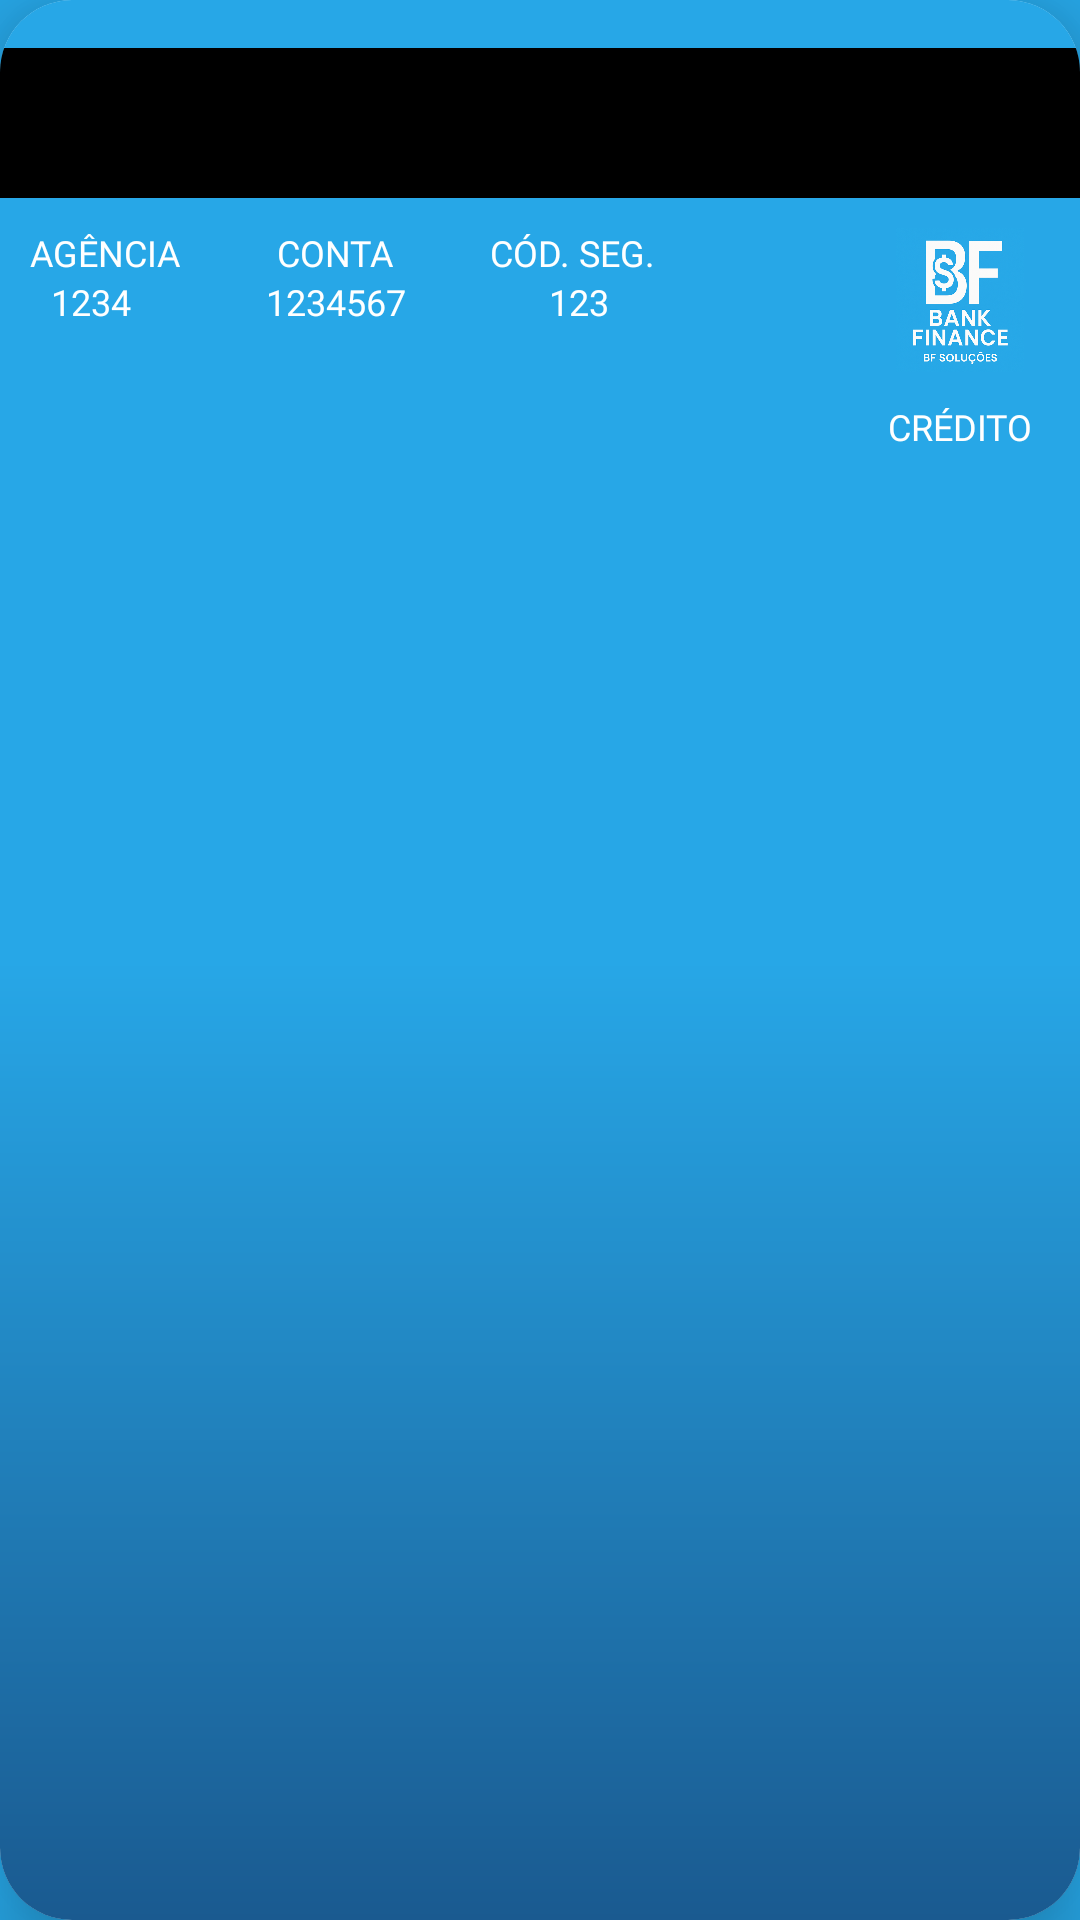

Produce the Android XML layout that renders to this screen, including the resource entries it uses.
<!-- AndroidManifest.xml: application theme Theme.BankFinance -->
<!-- res/layout/credit_card_back_item.xml -->
<?xml version="1.0" encoding="utf-8"?>
<androidx.cardview.widget.CardView xmlns:android="http://schemas.android.com/apk/res/android"
    xmlns:app="http://schemas.android.com/apk/res-auto"
    xmlns:tools="http://schemas.android.com/tools"
    android:layout_width="350dp"
    android:layout_height="200dp"
    app:cardCornerRadius="24dp"
    app:cardElevation="16dp">

    <androidx.constraintlayout.widget.ConstraintLayout
        android:layout_width="match_parent"
        android:layout_height="match_parent"
        android:background="@drawable/bg_credit_card">

        <LinearLayout
            android:id="@+id/linearLayout4"
            android:layout_width="match_parent"
            android:layout_height="50dp"
            android:layout_marginTop="16dp"
            android:background="@color/black"
            android:orientation="horizontal"
            app:layout_constraintEnd_toEndOf="parent"
            app:layout_constraintHorizontal_bias="0.5"
            app:layout_constraintStart_toStartOf="parent"
            app:layout_constraintTop_toTopOf="parent" />

        <TextView
            android:id="@+id/text_bank_branch"
            android:layout_width="wrap_content"
            android:layout_height="wrap_content"
            android:text="@string/txt_branch"
            android:layout_marginStart="10dp"
            android:textSize="12sp"
            android:layout_marginTop="10dp"
            android:layout_marginBottom="10dp"
            android:fontFamily="@font/inter"
            android:textColor="@android:color/white"
            app:layout_constraintStart_toStartOf="parent"
            app:layout_constraintTop_toBottomOf="@+id/linearLayout4" />

        <TextView
            android:id="@+id/text_bank_branch_number"
            android:layout_width="wrap_content"
            android:layout_height="wrap_content"
            android:fontFamily="@font/inter_semibold"
            android:text="@string/txt_branch_number"
            android:textColor="@android:color/white"
            android:textSize="12sp"
            app:layout_constraintEnd_toEndOf="@+id/text_bank_branch"
            app:layout_constraintStart_toStartOf="parent"
            app:layout_constraintTop_toBottomOf="@+id/text_bank_branch" />

        <TextView
            android:id="@+id/text_account"
            android:layout_width="wrap_content"
            android:layout_height="wrap_content"
            android:layout_marginStart="32dp"
            android:fontFamily="@font/inter"
            android:text="@string/txt_account"
            android:layout_marginBottom="10dp"
            android:textColor="@android:color/white"
            android:textSize="12sp"
            app:layout_constraintStart_toEndOf="@+id/text_bank_branch"
            app:layout_constraintTop_toTopOf="@+id/text_bank_branch" />

        <TextView
            android:id="@+id/text_account_number"
            android:layout_width="wrap_content"
            android:layout_height="wrap_content"
            android:fontFamily="@font/inter_semibold"
            android:text="@string/txt_account_number"
            android:textColor="@android:color/white"
            android:textSize="12sp"
            app:layout_constraintEnd_toEndOf="@+id/text_account"
            app:layout_constraintStart_toStartOf="@+id/text_account"
            app:layout_constraintTop_toBottomOf="@+id/text_bank_branch" />

        <TextView
            android:id="@+id/text_security_code"
            android:layout_width="wrap_content"
            android:layout_height="wrap_content"
            android:layout_marginStart="32dp"
            android:fontFamily="@font/inter"
            android:text="@string/txt_cod_sec"
            android:textColor="@android:color/white"
            android:textSize="12sp"
            app:layout_constraintStart_toEndOf="@+id/text_account"
            app:layout_constraintTop_toTopOf="@+id/text_account" />

        <TextView
            android:id="@+id/text_security_code_number"
            android:layout_width="wrap_content"
            android:layout_height="wrap_content"
            android:layout_marginStart="32dp"
            android:fontFamily="@font/inter_semibold"
            android:text="@string/txt_cod_sec_number"
            android:textColor="@android:color/white"
            android:textSize="12sp"
            app:layout_constraintBottom_toBottomOf="@+id/text_account_number"
            app:layout_constraintEnd_toEndOf="@+id/text_security_code"
            app:layout_constraintStart_toEndOf="@+id/text_account_number"
            app:layout_constraintTop_toBottomOf="@+id/text_account" />

        <ImageView
            android:id="@+id/image_logo"
            android:layout_width="48dp"
            android:layout_height="48dp"
            android:contentDescription="@string/description_logo_in_credit_card"
            android:src="@drawable/logo_app_bf"
            app:layout_constraintEnd_toEndOf="parent"
            android:layout_marginTop="10dp"
            android:layout_marginEnd="16dp"
            app:layout_constraintTop_toBottomOf="@+id/linearLayout4" />

        <TextView
            android:id="@+id/text_credit"
            android:layout_width="wrap_content"
            android:layout_height="wrap_content"
            android:fontFamily="@font/inter_semibold"
            android:text="@string/txt_credit_card"
            android:textColor="@android:color/white"
            android:textSize="12sp"
            android:layout_marginTop="10dp"
            app:layout_constraintEnd_toEndOf="@+id/image_logo"
            app:layout_constraintStart_toStartOf="@+id/image_logo"
            app:layout_constraintTop_toBottomOf="@+id/image_logo" />




    </androidx.constraintlayout.widget.ConstraintLayout>


</androidx.cardview.widget.CardView>
<!-- resources referenced by this layout -->
<resources>
  <color name="black">#FF000000</color>
  <!-- drawable bg_credit_card (drawable) -->
  <?xml version="1.0" encoding="utf-8"?>
  <shape xmlns:android="http://schemas.android.com/apk/res/android">
      <gradient
          android:startColor="@color/color_default"
          android:centerColor="@color/blue_secondary"
          android:endColor="@color/blue_final"
          android:angle="270"/>
  
  </shape>
  <!-- drawable logo_app_bf: png bitmap (drawable, 487075 bytes) -->
  <string name="description_logo_in_credit_card">logo do app no cartão de crédito</string>
  <string name="txt_account">CONTA</string>
  <string name="txt_account_number">1234567</string>
  <string name="txt_branch">AGÊNCIA</string>
  <string name="txt_branch_number">1234</string>
  <string name="txt_cod_sec">CÓD. SEG.</string>
  <string name="txt_cod_sec_number">123</string>
  <string name="txt_credit_card">CRÉDITO</string>
  <style name="Theme.BankFinance" parent="Base.Theme.BankFinance" />
  <color name="color_default">#27A7E7</color>
  <color name="blue_secondary">#27A7E7</color>
  <color name="blue_final">#1A5A90</color>
  <style name="Base.Theme.BankFinance" parent="Theme.MaterialComponents.DayNight.NoActionBar">
          
           <item name="colorPrimary">@color/color_default</item>
          <item name="android:windowBackground">@color/color_default</item>
      </style>
</resources>
